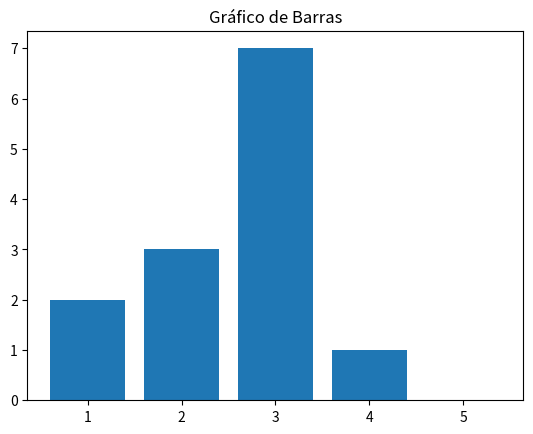

Generate this figure with matplotlib:
import matplotlib.pyplot as plt

x = [1,2,3,4,5] #quantidade de barras
y = [2,3,7,1,0] #tamanho das barras

titulo = "Gráfico de Barras"
eixox = "Eixo X"
eixoy = "Eixo Y"

#Legendas
plt.title(titulo)
plt.xlabel = (eixox)
plt.ylabel = (eixoy)


plt.bar(x,y)
#plt.show()

plt.savefig("barGraph.svg")
